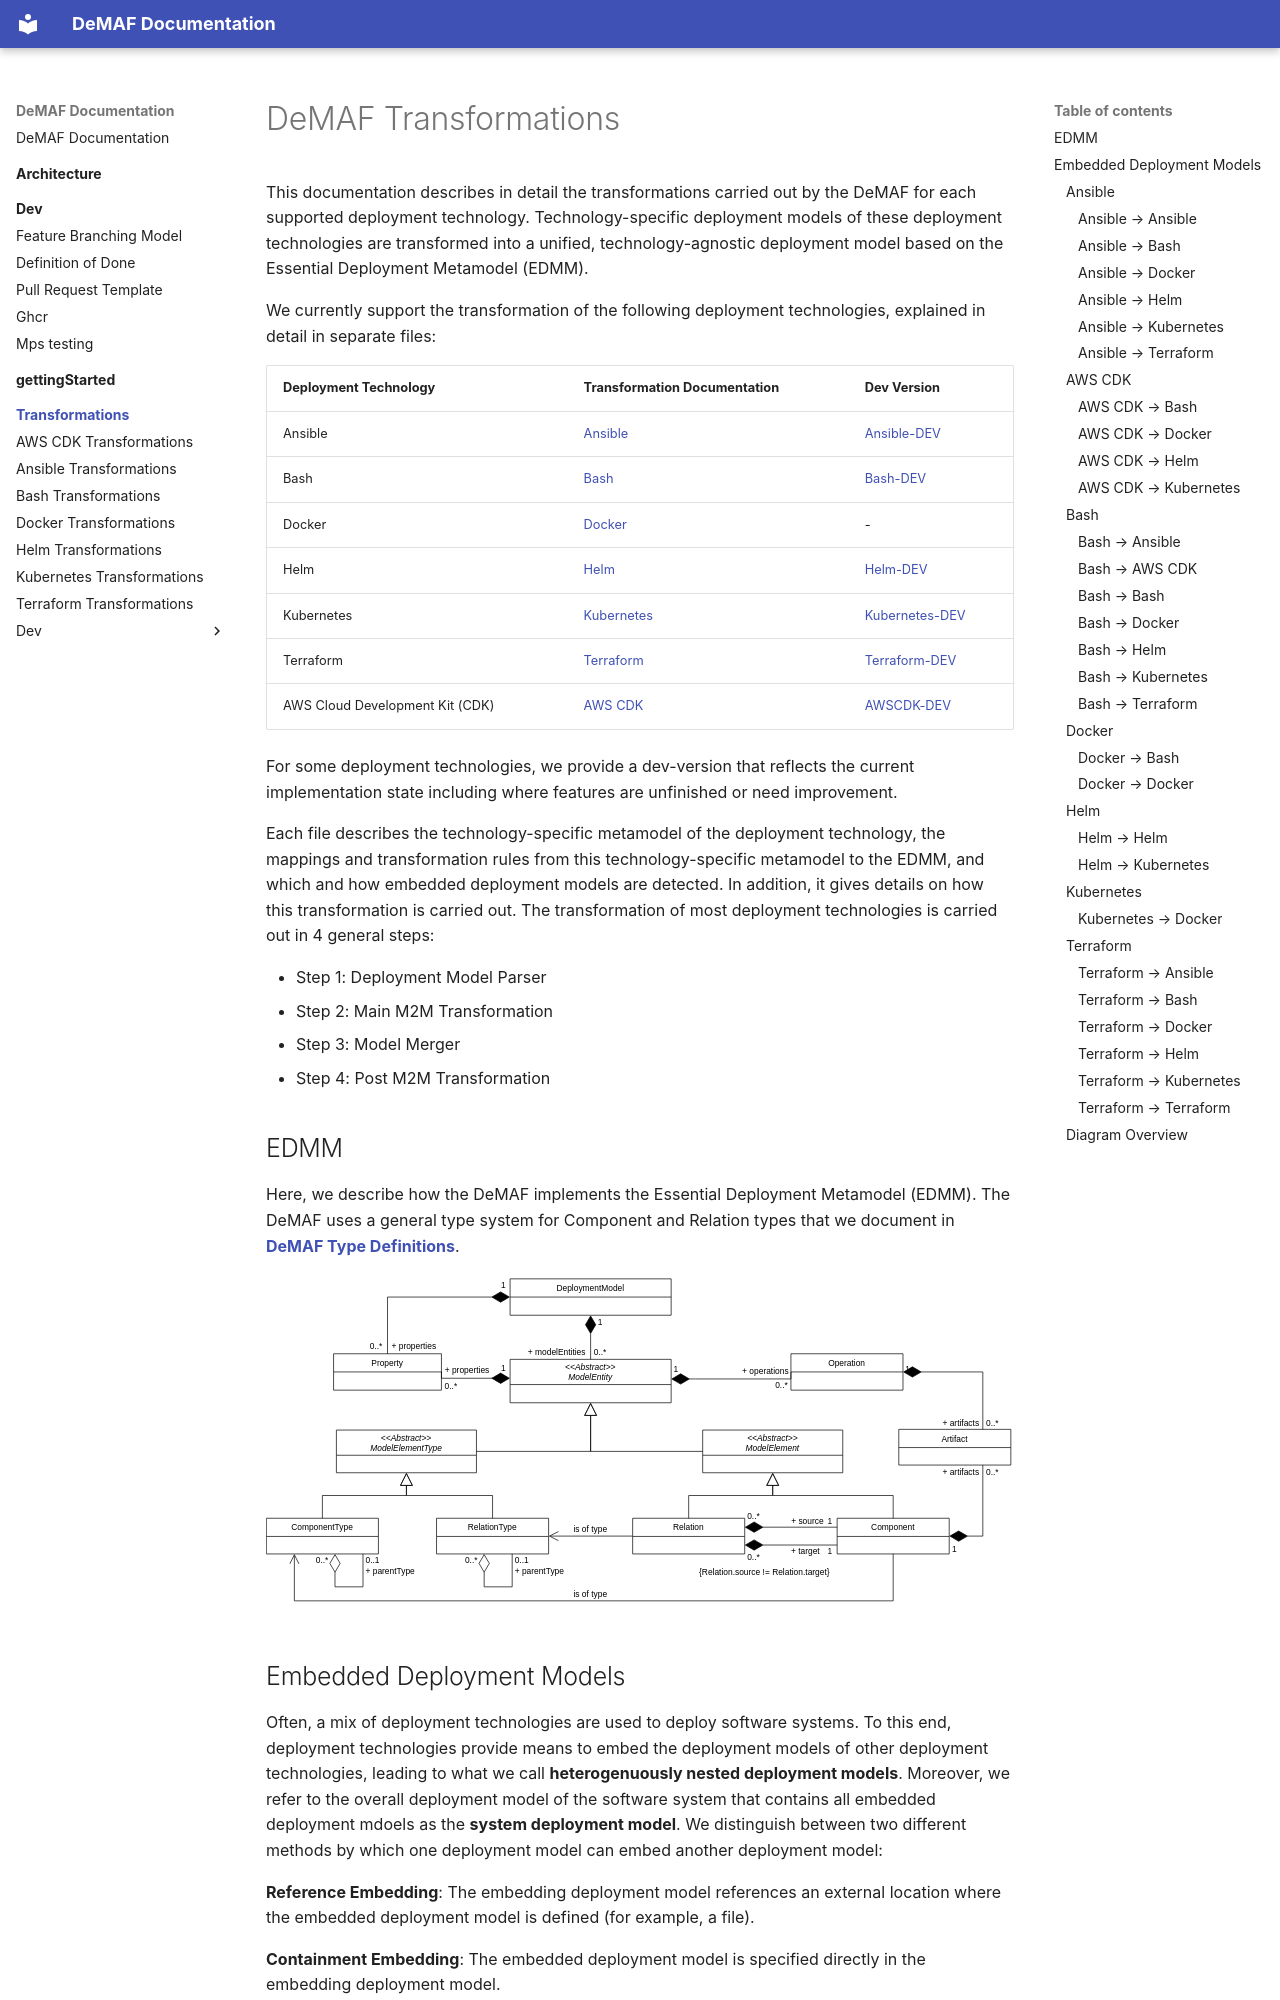

repository: UST-DeMAF/DeMAF-Documentation · page: transformations/index.html · generator: mkdocs

# DeMAF Transformations

This documentation describes in detail the transformations carried out by the DeMAF for each supported deployment technology.
Technology-specific deployment models of these deployment technologies are transformed into a unified, technology-agnostic deployment model based on the Essential Deployment Metamodel (EDMM).

We currently support the transformation of the following deployment technologies, explained in detail in separate files:

| Deployment Technology | Transformation Documentation | Dev Version |
| --- | --- | --- |
| Ansible | [Ansible](Ansible.md) | [Ansible-DEV](dev/Ansible-dev.md) |
| Bash | [Bash](Bash.md) | [Bash-DEV](dev/Bash-dev.md) |
| Docker | [Docker](Docker.md) | - |
| Helm | [Helm](Helm.md) | [Helm-DEV](dev/Helm-dev.md) |
| Kubernetes | [Kubernetes](Kubernetes.md) | [Kubernetes-DEV](dev/Kubernetes-dev.md) |
| Terraform | [Terraform](Terraform.md) | [Terraform-DEV](dev/Terraform-dev.md) |
| AWS Cloud Development Kit (CDK) | [AWS CDK](AWSCDK.md) | [AWSCDK-DEV](dev/AWSCDK-dev.md) |

For some deployment technologies, we provide a dev-version that reflects the current implementation state including where features are unfinished or need improvement.

Each file describes the technology-specific metamodel of the deployment technology, the mappings and transformation rules from this technology-specific metamodel to the EDMM, and which and how embedded deployment models are detected.
In addition, it gives details on how this transformation is carried out. The transformation of most deployment technologies is carried out in 4 general steps:

- Step 1: Deployment Model Parser
- Step 2: Main M2M Transformation
- Step 3: Model Merger
- Step 4: Post M2M Transformation

## EDMM

Here, we describe how the DeMAF implements the Essential Deployment Metamodel (EDMM).
The DeMAF uses a general type system for Component and Relation types that we document in [**DeMAF Type Definitions**](<https://github.com/UST-DeMAF/demaf-type-definitions>).

![Essential Deployment Metamodel](resources/EDMM.svg)

## Embedded Deployment Models

Often, a mix of deployment technologies are used to deploy software systems.
To this end, deployment technologies provide means to embed the deployment models of other deployment technologies, leading to what we call **heterogenuously nested deployment models**.
Moreover, we refer to the overall deployment model of the software system that contains all embedded deployment mdoels as the **system deployment model**.
We distinguish between two different methods by which one deployment model can embed another deployment model:

**Reference Embedding**:
The embedding deployment model references an external location where the embedded deployment model is defined (for example, a file).

**Containment Embedding**:
The embedded deployment model is specified directly in the embedding deployment model.

A deployment technology can provide means to embed deployment models using either one or both of these methods.
The following table shows the methods provided by the deployment technologies to embed deployment models and which of them are currently detected by the DeMAF.

| embeds → | Ansible | AWS CDK | Bash | Docker | Helm | Kubernetes | Terraform |
| --- | :-: | :-: | :-: | :-: | :-: | :-: | :-: |
| **Ansible** | [R](#ansible--ansible) | | [R, C](#ansible--bash) | **[R](#ansible--docker)** | [R](#ansible--helm) | [R, C](#ansible--kubernetes) | [R](#ansible--terraform) |
| **AWS CDK** | | | [R, C](#aws-cdk--bash) | [R](#aws-cdk--docker) | [R](#aws-cdk--helm) | [C](#aws-cdk--kubernetes) | |
| **Bash** | [R](#bash--ansible) | [R](#bash--aws-cdk) | [R](#bash--bash) | [R](#bash--docker) | **[R](#bash--helm)** | **[R](#bash--kubernetes)** | **[R](#bash--terraform)** |
| **Docker** | | | [C](#docker--bash) | [R](#docker--docker) | | | |
| **Helm** | | | | | **[R](#helm--helm)** | **[C](#helm--kubernetes)** | |
| **Kubernetes** | | | | **[R](#kubernetes--docker)** | | | |
| **Terraform** | [R](#terraform--ansible) | | [R, C](#terraform--bash) | **[R](#terraform--docker)** | **[R](#terraform--helm)** | **[C](#terraform--kubernetes)** | [R](#terraform--terraform) |

R = reference embedding, C = containment embedding, **bold** = detected by the DeMAF

The following subsections explain each embedding in more detail, including technical means and constructs the embedding deployment technology provides to achieve it and how the DeMAF detects this embedding, if applicable.
